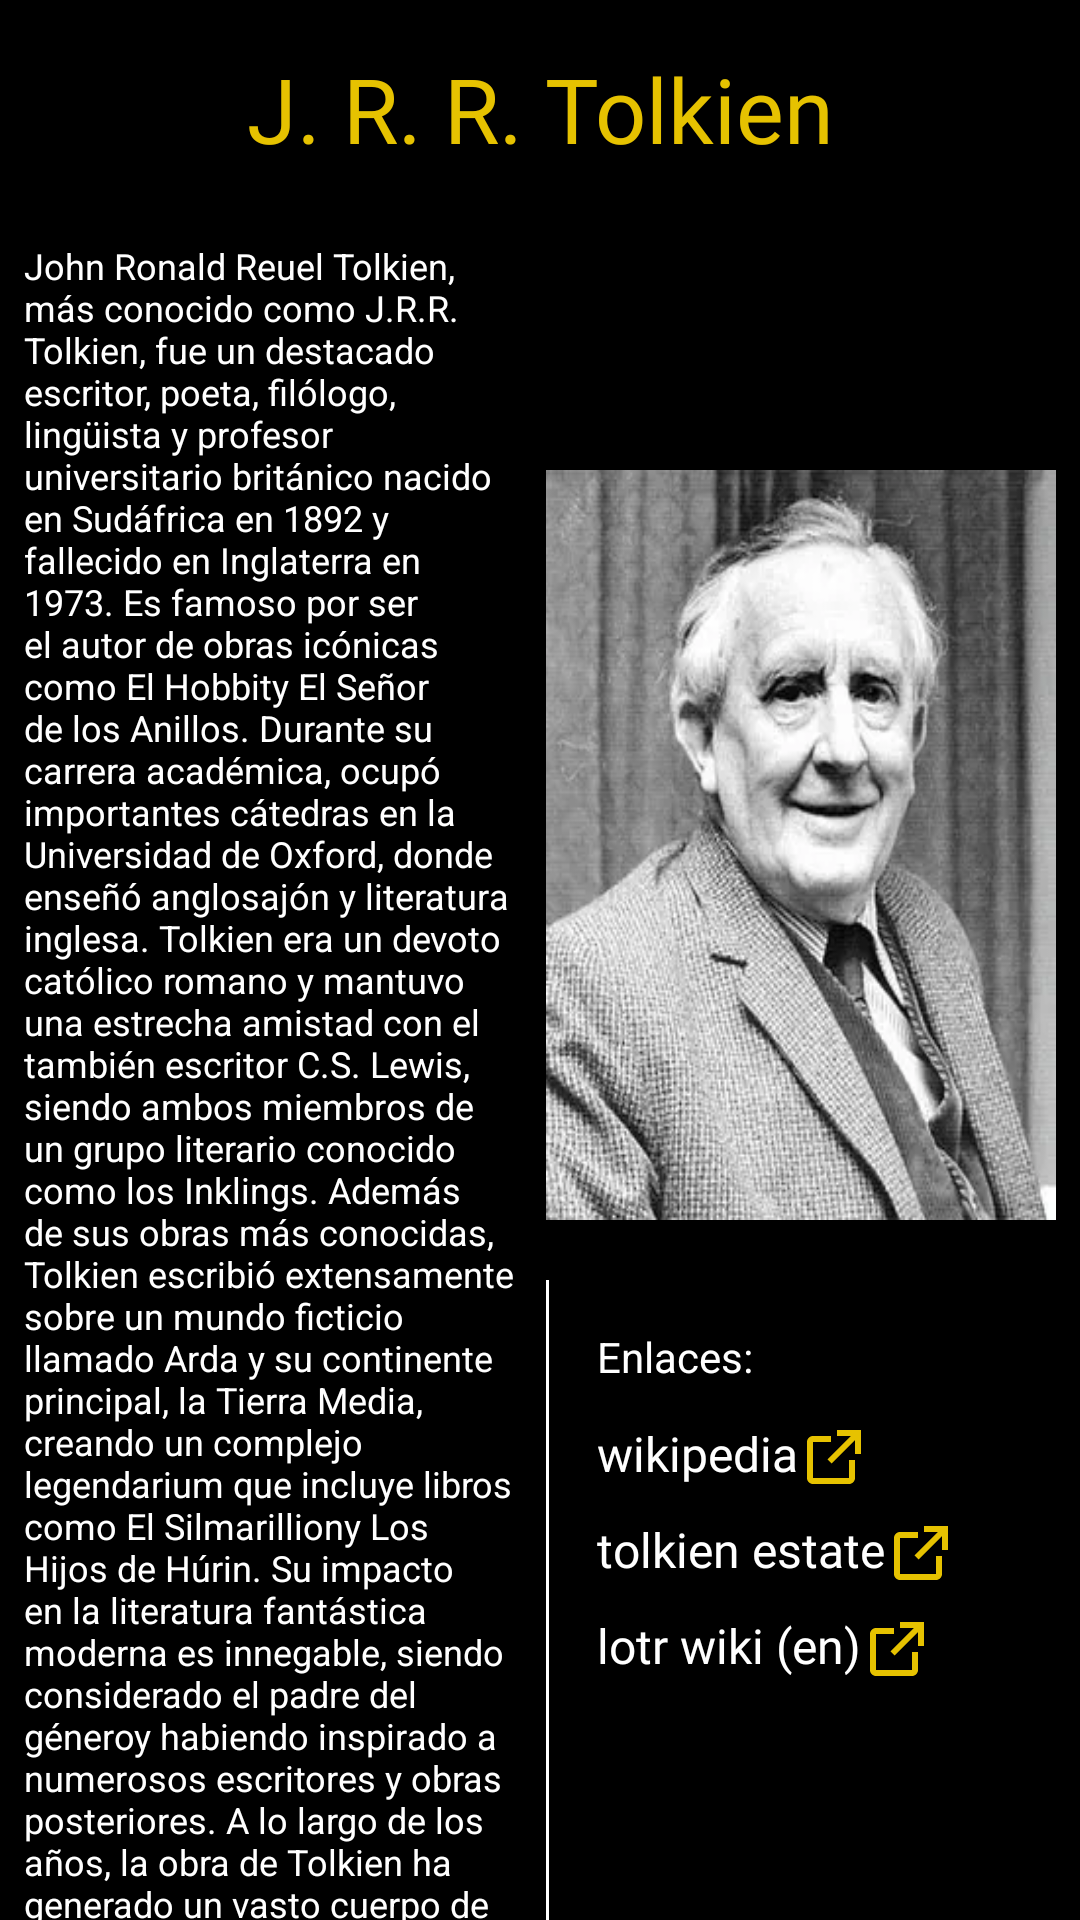

Here is an Android app screen rendered from its layout file. Give the layout XML and the strings, colors and styles it references.
<!-- AndroidManifest.xml: application theme Theme.LotrWiki -->
<!-- res/layout/fragment_tolkien.xml -->
<?xml version="1.0" encoding="utf-8"?>
<androidx.constraintlayout.widget.ConstraintLayout xmlns:android="http://schemas.android.com/apk/res/android"
    xmlns:app="http://schemas.android.com/apk/res-auto"
    xmlns:tools="http://schemas.android.com/tools"
    android:layout_width="match_parent"
    android:layout_height="match_parent"
    android:background="@color/black"
    tools:context=".fragments.main.TolkienFragment">

    <LinearLayout
        android:id="@+id/layoutTolkien"
        android:layout_width="match_parent"
        android:layout_height="wrap_content"
        android:layout_margin="16dp"
        android:orientation="horizontal"
        app:layout_constraintEnd_toEndOf="parent"
        app:layout_constraintStart_toStartOf="parent"
        app:layout_constraintTop_toTopOf="parent"
        tools:ignore="UseCompoundDrawables">

        <TextView
            android:id="@+id/tvJRRTolkien"
            android:layout_width="0dp"
            android:layout_height="wrap_content"
            android:layout_weight="1"
            android:fontFamily="@font/ring_bearer_medium"
            android:gravity="center"
            android:text="J. R. R. Tolkien"
            android:textColor="@color/golden"
            android:textSize="30sp" />

        <ImageView
            android:id="@+id/ivBtnBackBiography"
            android:layout_width="wrap_content"
            android:layout_height="wrap_content"
            android:layout_gravity="center"
            android:contentDescription="@string/back_button"
            android:src="@drawable/ic_back"
            app:tint="@color/white" />

    </LinearLayout>

    <TextView
        android:id="@+id/tvBiography1"
        android:layout_width="0dp"
        android:layout_height="wrap_content"
        android:layout_marginTop="24dp"
        android:text="@string/tolkien_resumen"
        android:textColor="@color/white"
        android:layout_marginHorizontal="8dp"
        android:textSize="12sp"
        app:layout_constraintEnd_toStartOf="@id/ivBiography1"
        app:layout_constraintStart_toStartOf="parent"
        app:layout_constraintTop_toBottomOf="@id/layoutTolkien" />

    <ImageView
        android:id="@+id/ivBiography1"
        android:layout_width="170dp"
        android:layout_height="250dp"
        android:scaleType="fitXY"
        android:src="@drawable/tolkien"
        app:layout_constraintBottom_toBottomOf="@id/tvBiography1"
        app:layout_constraintEnd_toEndOf="parent"
        app:layout_constraintStart_toEndOf="@id/tvBiography1"
        app:layout_constraintTop_toTopOf="@id/tvBiography1"
        app:layout_constraintVertical_bias="0.20"
        android:layout_marginEnd="8dp"/>

    <View
        android:id="@+id/divider"
        android:layout_width="1dp"
        android:layout_height="0dp"
        android:layout_marginTop="20dp"
        android:background="@color/white"
        android:layout_marginStart="8dp"
        app:layout_constraintBottom_toBottomOf="parent"
        app:layout_constraintStart_toEndOf="@id/tvBiography1"
        app:layout_constraintTop_toBottomOf="@id/ivBiography1" />

    <LinearLayout
        android:layout_width="wrap_content"
        android:layout_height="wrap_content"
        android:layout_marginStart="16dp"
        android:orientation="vertical"
        android:paddingTop="16dp"
        app:layout_constraintStart_toEndOf="@id/divider"
        app:layout_constraintTop_toTopOf="@id/divider">

        <TextView
            android:layout_width="wrap_content"
            android:layout_height="wrap_content"
            android:text="Enlaces:"
            android:textColor="@color/white" />

        <TextView
            android:id="@+id/tvWikipedia"
            android:layout_width="wrap_content"
            android:layout_height="wrap_content"
            android:layout_marginTop="12dp"
            android:fontFamily="@font/ring_bearer_medium"
            android:text="wikipedia"
            android:textColor="@color/white"
            android:textSize="16sp"
            app:drawableEndCompat="@drawable/ic_link"
            app:drawableTint="@color/golden" />

        <TextView
            android:id="@+id/tvLotrWiki"
            android:layout_width="wrap_content"
            android:layout_height="wrap_content"
            android:layout_marginTop="8dp"
            android:fontFamily="@font/ring_bearer_medium"
            android:text="tolkien estate"
            android:textColor="@color/white"
            android:textSize="16sp"
            app:drawableEndCompat="@drawable/ic_link"
            app:drawableTint="@color/golden" />

        <TextView
            android:id="@+id/tvTolkienEstate"
            android:layout_width="wrap_content"
            android:layout_height="wrap_content"
            android:layout_marginTop="8dp"
            android:fontFamily="@font/ring_bearer_medium"
            android:text="lotr wiki (en)"
            android:textColor="@color/white"
            android:textSize="16sp"
            app:drawableEndCompat="@drawable/ic_link"
            app:drawableTint="@color/golden" />

    </LinearLayout>

</androidx.constraintlayout.widget.ConstraintLayout>
<!-- resources referenced by this layout -->
<resources>
  <color name="black">#FF000000</color>
  <color name="golden">#E6FFD700</color>
  <color name="white">#FFFFFFFF</color>
  <!-- drawable ic_link (drawable) -->
  <vector android:height="24dp" android:viewportHeight="24"
      android:viewportWidth="24" android:width="24dp" xmlns:android="http://schemas.android.com/apk/res/android">
      <path android:fillColor="#FF000000" android:pathData="M19,13v6c0,1.105 -0.895,2 -2,2H5c-1.105,0 -2,-0.895 -2,-2V7c0,-1.105 0.895,-2 2,-2h6v2H5v12h12v-6h2zM13,3v2h4.586l-7.793,7.793 1.414,1.414L19,6.414V11h2V3h-8z"/>
  </vector>
  <!-- drawable tolkien: webp bitmap (drawable, 20148 bytes) -->
  <string name="back_button">Back button</string>
  <string name="tolkien_resumen">John Ronald Reuel Tolkien, más conocido como J.R.R. Tolkien, fue un destacado escritor, poeta, filólogo, lingüista y profesor universitario británico nacido en Sudáfrica en 1892 y fallecido en Inglaterra en 1973. Es famoso por ser el autor de obras icónicas como "El Hobbit" y "El Señor de los Anillos". Durante su carrera académica, ocupó importantes cátedras en la Universidad de Oxford, donde enseñó anglosajón y literatura inglesa. Tolkien era un devoto católico romano y mantuvo una estrecha amistad con el también escritor C.S. Lewis, siendo ambos miembros de un grupo literario conocido como los Inklings. Además de sus obras más conocidas, Tolkien escribió extensamente sobre un mundo ficticio llamado Arda y su continente principal, la Tierra Media, creando un complejo legendarium que incluye libros como "El Silmarillion" y "Los Hijos de Húrin". Su impacto en la literatura fantástica moderna es innegable, siendo considerado el "padre del género" y habiendo inspirado a numerosos escritores y obras posteriores. A lo largo de los años, la obra de Tolkien ha generado un vasto cuerpo de crítica y análisis conocido como "erudición tolkieniana", destacando su profundo impacto cultural y literario en todo el mundo occidental.</string>
  <style name="Theme.LotrWiki" parent="Base.Theme.LotrWiki" />
  <style name="Base.Theme.LotrWiki" parent="Theme.Material3.DayNight.NoActionBar">
          
          
      </style>
</resources>
